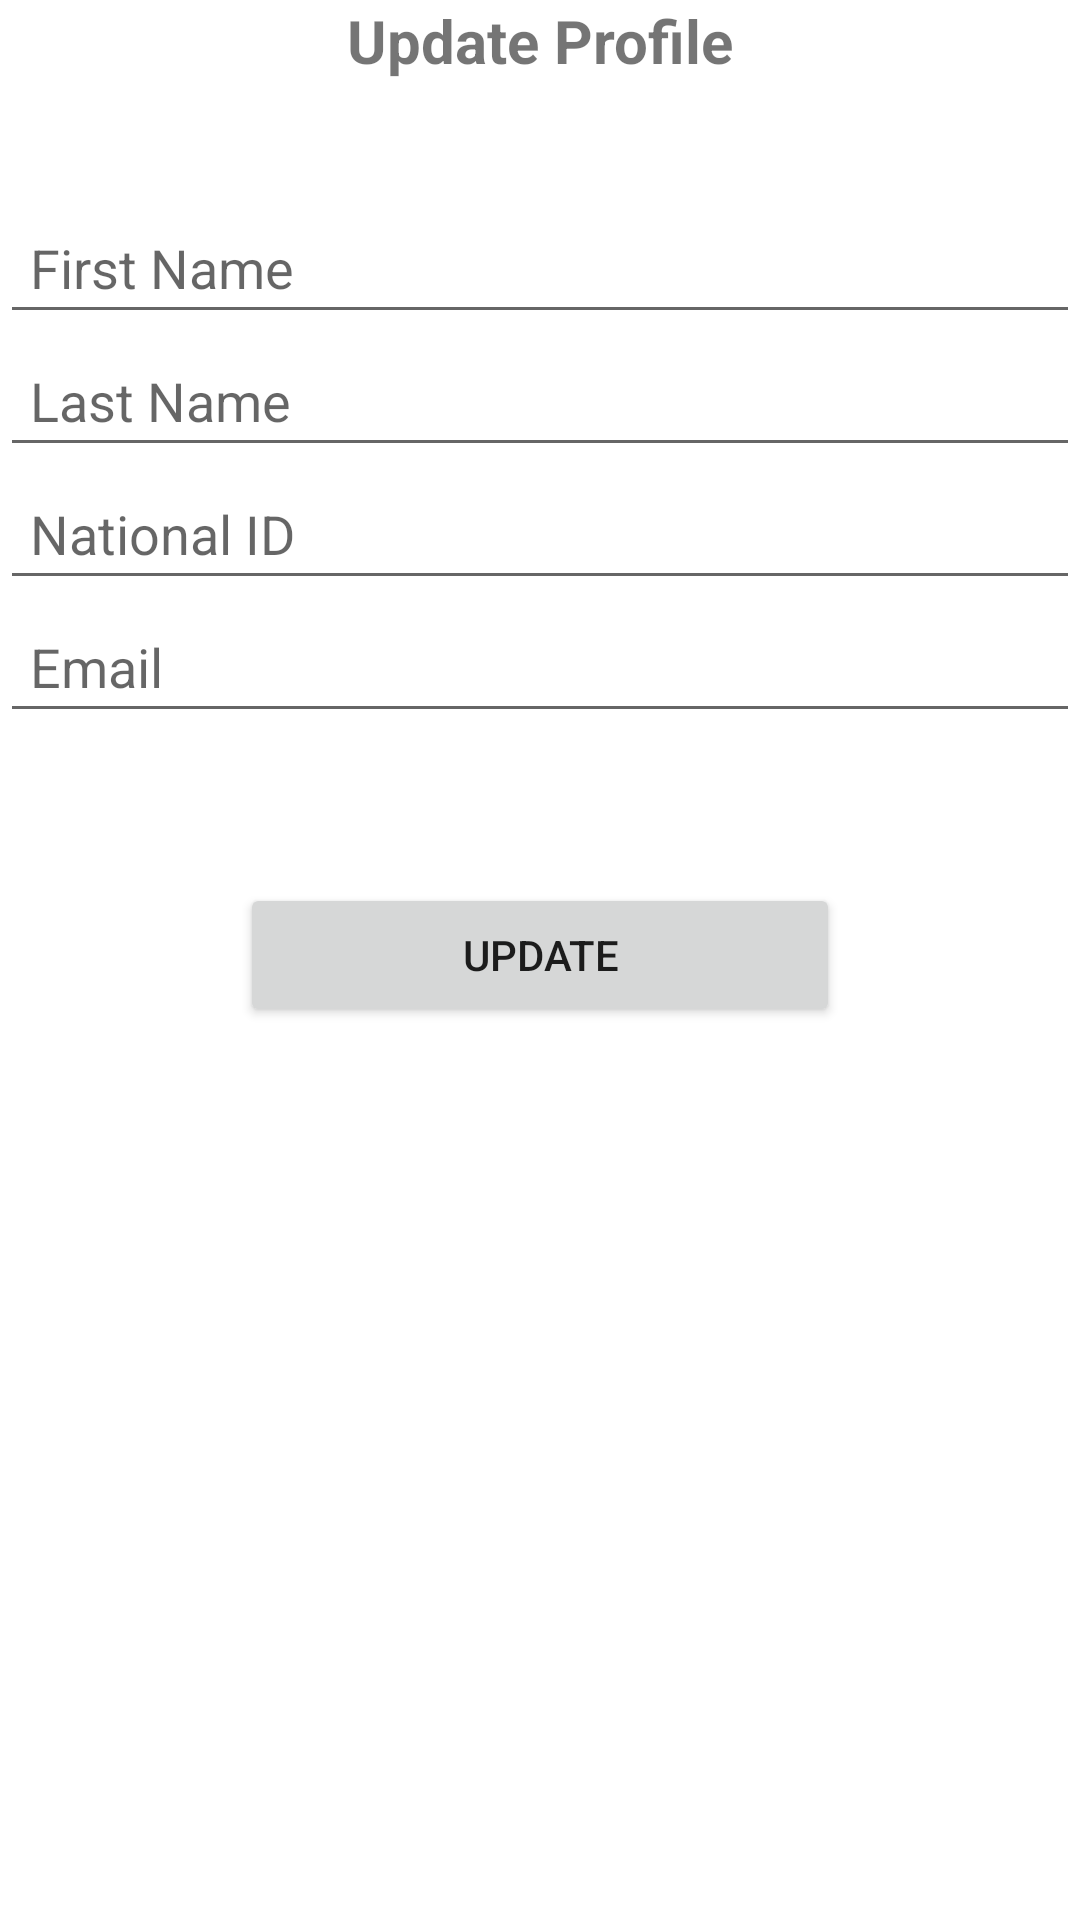

Here is an Android app screen rendered from its layout file. Give the layout XML and the strings, colors and styles it references.
<!-- AndroidManifest.xml: application theme Theme.RegisterApp -->
<!-- res/layout/activity_update.xml -->
<?xml version="1.0" encoding="utf-8"?>
<RelativeLayout xmlns:android="http://schemas.android.com/apk/res/android"
    xmlns:app="http://schemas.android.com/apk/res-auto"
    xmlns:tools="http://schemas.android.com/tools"
    android:id="@+id/container"
    android:layout_width="match_parent"
    android:layout_height="match_parent"
    tools:context=".Update">

    <TextView
        android:layout_width="match_parent"
        android:layout_height="wrap_content"
        android:id="@+id/heading"
        android:text="Update Profile"
        android:gravity="center"
        android:layout_centerHorizontal="true"
        android:textStyle="bold"
        android:textSize="20dp"
        />


    <EditText
        android:layout_width="match_parent"
        android:layout_height="wrap_content"
        android:id="@+id/name"
        android:layout_below="@id/heading"
        android:padding="10dp"
        android:hint="First Name"
        android:layout_marginTop="40dp"

        />
    <EditText
        android:layout_width="match_parent"
        android:layout_height="wrap_content"
        android:id="@+id/surname"
        android:padding="10dp"
        android:hint="Last Name"
        android:layout_below="@+id/name"

        />
    <EditText
        android:layout_width="match_parent"
        android:layout_height="wrap_content"
        android:id="@+id/national"
        android:layout_below="@id/surname"
        android:padding="10dp"
        android:hint="National ID "

        />
    <EditText
        android:id="@+id/username"
        android:layout_width="match_parent"
        android:padding="10dp"
        android:layout_height="wrap_content"
        android:layout_below="@id/national"
        android:hint="Email"
        android:inputType="textEmailAddress"
        />





    <Button
        android:layout_width="200dp"
        android:layout_height="wrap_content"
        android:id="@+id/update"
        android:layout_below="@+id/username"
        android:layout_centerHorizontal="true"
        android:layout_marginTop="50dp"
        android:text="Update"
        />
</RelativeLayout>
<!-- resources referenced by this layout -->
<resources>
  <style name="Theme.RegisterApp" parent="Theme.MaterialComponents.DayNight.DarkActionBar">
          
          <item name="colorPrimary">@color/purple_500</item>
          <item name="colorPrimaryVariant">@color/purple_700</item>
          <item name="colorOnPrimary">@color/white</item>
          
          <item name="colorSecondary">@color/teal_200</item>
          <item name="colorSecondaryVariant">@color/teal_700</item>
          <item name="colorOnSecondary">@color/black</item>
          
          <item name="android:statusBarColor" tools:targetApi="l">?attr/colorPrimaryVariant</item>
          
      </style>
  <!-- not gathered from this repository: default colours our renderer supplied (Android Studio template values) -->
  <color name="purple_500">#FF6200EE</color>
  <color name="purple_700">#FF3700B3</color>
  <color name="teal_200">#FF03DAC5</color>
  <color name="teal_700">#FF018786</color>
  <color name="black">#FF000000</color>
  <color name="white">#FFFFFFFF</color>
</resources>
